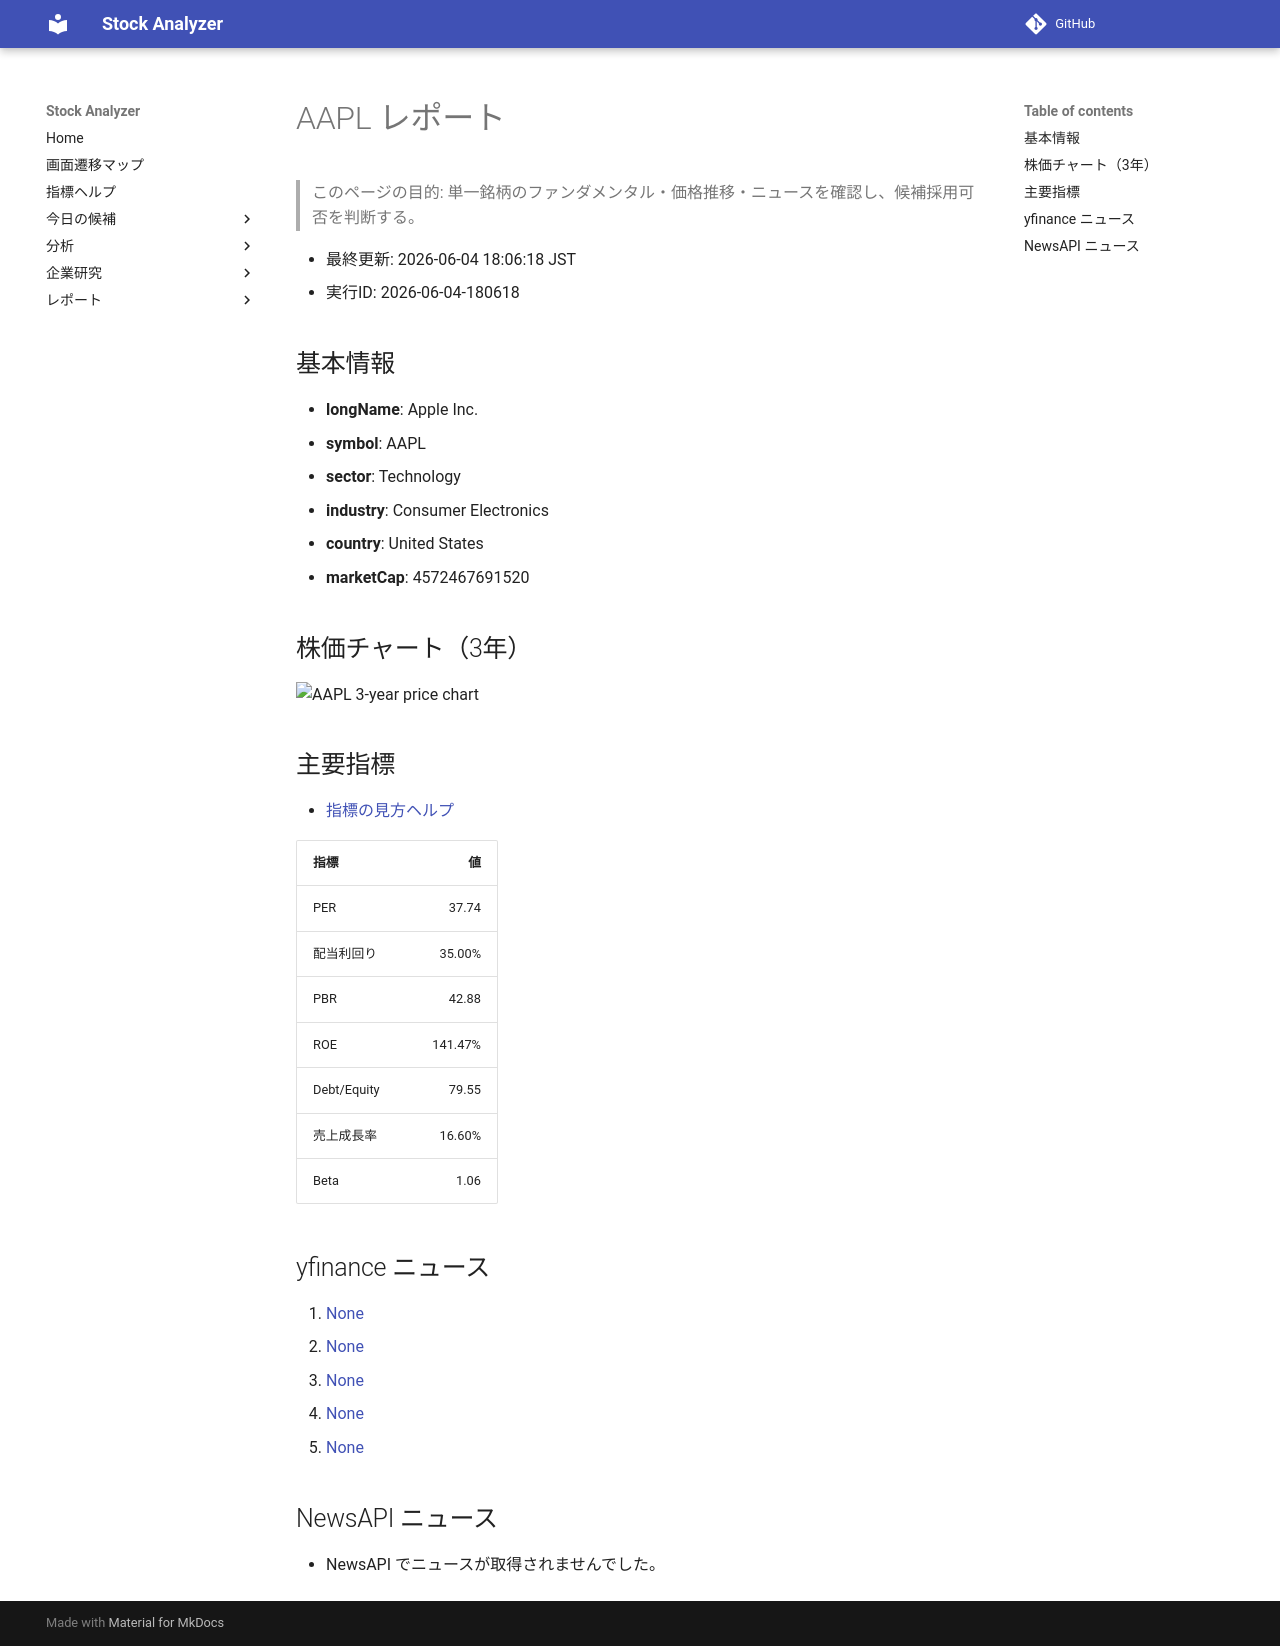

repository: Yumi-note/Making-APP · page: reports/2026-06-04/180618/AAPL/index.html · generator: mkdocs

# AAPL レポート

> このページの目的: 単一銘柄のファンダメンタル・価格推移・ニュースを確認し、候補採用可否を判断する。

- 最終更新: 2026-06-04 18:06:18 JST
- 実行ID: 2026-06-04-180618

## 基本情報

- **longName**: Apple Inc.
- **symbol**: AAPL
- **sector**: Technology
- **industry**: Consumer Electronics
- **country**: United States
- **marketCap**: 4572467691520

## 株価チャート（3年）

![AAPL 3-year price chart](AAPL_3y.png)

## 主要指標

- [指標の見方ヘルプ](../../../../indicators.md)

| 指標 | 値 |
|---|---:|
| PER | 37.74 |
| 配当利回り | 35.00% |
| PBR | 42.88 |
| ROE | 141.47% |
| Debt/Equity | 79.55 |
| 売上成長率 | 16.60% |
| Beta | 1.06 |

## yfinance ニュース

1. [None](None)
2. [None](None)
3. [None](None)
4. [None](None)
5. [None](None)

## NewsAPI ニュース

- NewsAPI でニュースが取得されませんでした。
